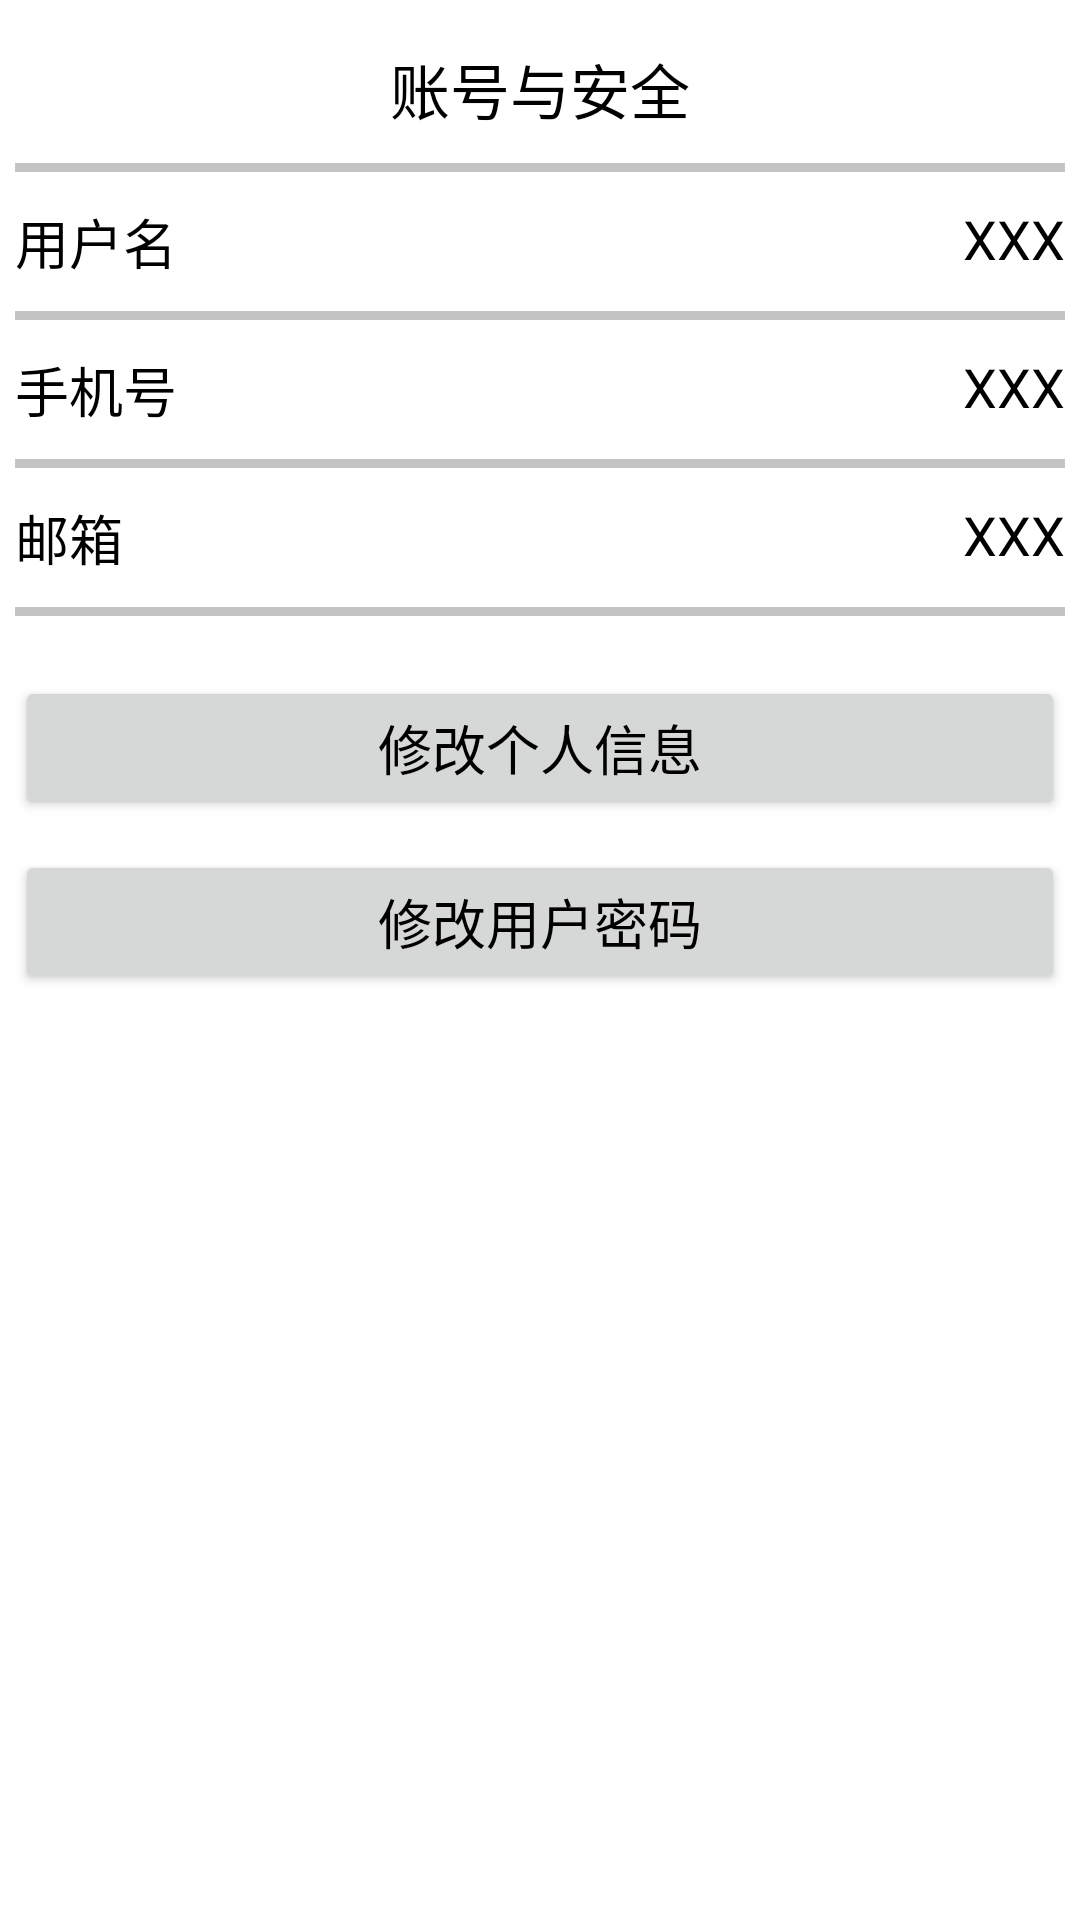

Layout XML and referenced resources for this Android screen:
<!-- AndroidManifest.xml: application theme Theme.Business -->
<!-- res/layout/activity_user_safe.xml -->
<?xml version="1.0" encoding="utf-8"?>
<LinearLayout xmlns:android="http://schemas.android.com/apk/res/android"
    android:layout_width="match_parent"
    android:layout_height="match_parent"
    android:orientation="vertical"
    android:padding="5dp">

    <TextView
        android:layout_width="match_parent"
        android:layout_height="wrap_content"
        android:text="账号与安全"
        android:textColor="@color/black"
        android:textSize="20sp"
        android:gravity="center"
        android:layout_marginTop="10dp" />

    <View
        android:layout_width="match_parent"
        android:layout_height="3dp"
        android:background="@color/grey"
        android:layout_marginTop="10dp"
        android:layout_marginBottom="10dp"/>

    <RelativeLayout
        android:layout_width="match_parent"
        android:layout_height="wrap_content">

        <TextView
            android:layout_width="match_parent"
            android:layout_height="wrap_content"
            android:text="用户名"
            android:textColor="@color/black"
            android:textSize="18sp" />
        <TextView
            android:layout_width="wrap_content"
            android:layout_height="wrap_content"
            android:id="@+id/tv_username"
            android:text="XXX"
            android:textSize="18sp"
            android:textColor="@color/black"
            android:layout_alignParentRight="true" />
    </RelativeLayout>

    <View
        android:layout_width="match_parent"
        android:layout_height="3dp"
        android:background="@color/grey"
        android:layout_marginTop="10dp"
        android:layout_marginBottom="10dp"/>

    <RelativeLayout
        android:layout_width="match_parent"
        android:layout_height="wrap_content">

        <TextView
            android:layout_width="match_parent"
            android:layout_height="wrap_content"
            android:text="手机号"
            android:textColor="@color/black"
            android:textSize="18sp" />
        <TextView
            android:layout_width="wrap_content"
            android:layout_height="wrap_content"
            android:id="@+id/tv_phone"
            android:text="XXX"
            android:textSize="18sp"
            android:textColor="@color/black"
            android:layout_alignParentRight="true" />
    </RelativeLayout>

    <View
        android:layout_width="match_parent"
        android:layout_height="3dp"
        android:background="@color/grey"
        android:layout_marginTop="10dp"
        android:layout_marginBottom="10dp"/>

    <RelativeLayout
        android:layout_width="match_parent"
        android:layout_height="wrap_content">

        <TextView
            android:layout_width="match_parent"
            android:layout_height="wrap_content"
            android:text="邮箱"
            android:textColor="@color/black"
            android:textSize="18sp" />
        <TextView
            android:layout_width="wrap_content"
            android:layout_height="wrap_content"
            android:id="@+id/tv_email"
            android:text="XXX"
            android:textSize="18sp"
            android:textColor="@color/black"
            android:layout_alignParentRight="true" />
    </RelativeLayout>

    <View
        android:layout_width="match_parent"
        android:layout_height="3dp"
        android:background="@color/grey"
        android:layout_marginTop="10dp"
        android:layout_marginBottom="10dp"/>


    <Button
        android:layout_marginTop="10dp"
        android:layout_width="match_parent"
        android:layout_height="wrap_content"
        android:id="@+id/btn_update_userinfo"
        android:text="修改个人信息"
        android:textSize="18sp"
        android:textColor="@color/black" />

    <Button
        android:layout_marginTop="10dp"
        android:layout_width="match_parent"
        android:layout_height="wrap_content"
        android:id="@+id/btn_update_password"
        android:text="修改用户密码"
        android:textSize="18sp"
        android:textColor="@color/black" />


</LinearLayout>
<!-- resources referenced by this layout -->
<resources>
  <color name="black">#FF000000</color>
  <color name="grey">#C4C4C4</color>
  <style name="Theme.Business" parent="Theme.MaterialComponents.DayNight.DarkActionBar">
          
          <item name="colorPrimary">@color/purple_500</item>
          <item name="colorPrimaryVariant">@color/purple_700</item>
          <item name="colorOnPrimary">@color/white</item>
          
          <item name="colorSecondary">@color/teal_200</item>
          <item name="colorSecondaryVariant">@color/teal_700</item>
          <item name="colorOnSecondary">@color/black</item>
          
          <item name="android:statusBarColor" tools:targetApi="l">?attr/colorPrimaryVariant</item>
          
      </style>
  <color name="purple_500">#FF6200EE</color>
  <color name="purple_700">#FF3700B3</color>
  <color name="white">#FFFFFFFF</color>
  <color name="teal_200">#FF03DAC5</color>
  <color name="teal_700">#FF018786</color>
</resources>
